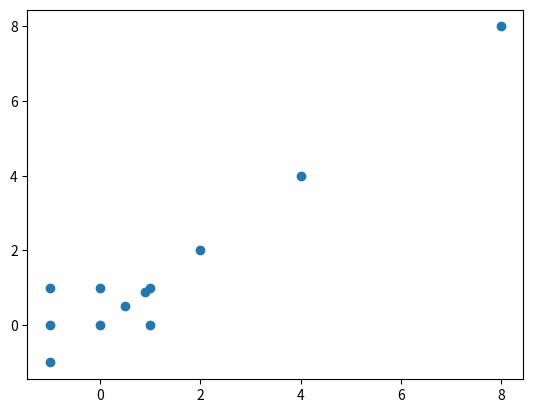

Here is the Python script that generated this plot:
import matplotlib.pyplot as plt


class customKnn:
    def __init__(self):
        pass

    def __str__(self):
        pass

    def fit(self, X, Labels):
        pass

    def predict(self):
        pass

    def draw_decision_boundary(self):
        pass


points = [(1, 1), (2, 2), (1, 0), (-1, 1), (-1, -1), (-1, 0), (0, 1), (0, 0), (0.5, 0.5), (0.9, 0.9), (4, 4), (8, 8)]
x = []
y = []
for p in points:
    x.append(p[0])
    y.append(p[1])

plt.scatter(x, y)

plt.show()

circleCentre = (0, 0)
radius = 1

form = lambda x1, y1: (circleCentre[0] - x1) ** 2 + (circleCentre[1] - y1) ** 2 - radius

for p in points:
    print(p, form(p[0], p[1]))
